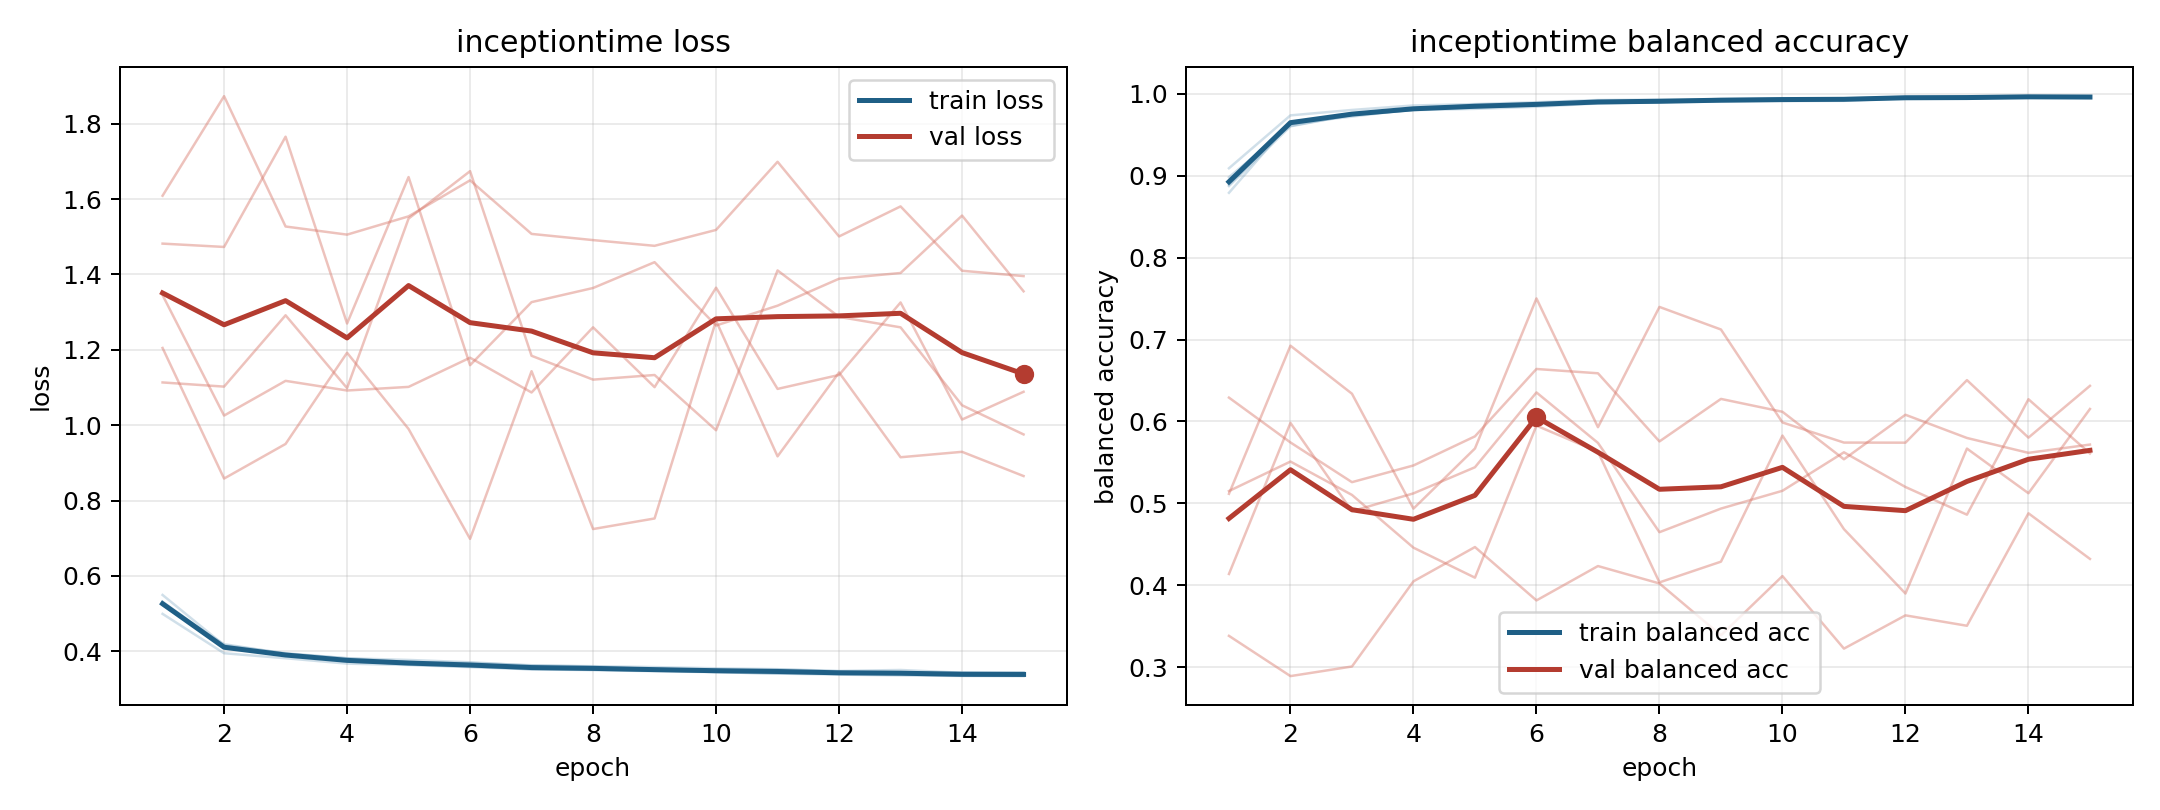

Source data for this figure (header and first rows):
model, fold, epoch, train_loss, train_balanced_accuracy, val_loss, val_balanced_accuracy
inceptiontime, 1, 1, 0.4992, 0.9091, 1.609, 0.3382
inceptiontime, 1, 2, 0.3947, 0.9737, 1.873, 0.2891
inceptiontime, 1, 3, 0.3814, 0.9803, 1.527, 0.3008
inceptiontime, 1, 4, 0.3671, 0.9858, 1.506, 0.4048
inceptiontime, 1, 5, 0.3634, 0.9875, 1.554, 0.4467
inceptiontime, 1, 6, 0.3578, 0.9898, 1.65, 0.3815
inceptiontime, 1, 7, 0.3521, 0.9924, 1.508, 0.4235
inceptiontime, 1, 8, 0.3506, 0.9929, 1.491, 0.4022
inceptiontime, 1, 9, 0.3484, 0.9928, 1.476, 0.3389
inceptiontime, 1, 10, 0.3473, 0.9941, 1.518, 0.4112
inceptiontime, 1, 11, 0.3461, 0.9942, 1.699, 0.3227
inceptiontime, 1, 12, 0.3408, 0.9964, 1.501, 0.3633
inceptiontime, 1, 13, 0.3399, 0.9963, 1.581, 0.3505
inceptiontime, 1, 14, 0.3378, 0.9971, 1.41, 0.4879
inceptiontime, 1, 15, 0.3372, 0.9968, 1.396, 0.4322
inceptiontime, 2, 1, 0.5315, 0.8874, 1.482, 0.6291
inceptiontime, 2, 2, 0.4141, 0.9603, 1.473, 0.5744
inceptiontime, 2, 3, 0.3891, 0.9743, 1.766, 0.5259
inceptiontime, 2, 4, 0.3763, 0.9804, 1.27, 0.5463
inceptiontime, 2, 5, 0.3645, 0.9849, 1.658, 0.5818
inceptiontime, 2, 6, 0.3591, 0.9878, 1.159, 0.6641
inceptiontime, 2, 7, 0.3549, 0.9887, 1.327, 0.6588
inceptiontime, 2, 8, 0.3521, 0.9898, 1.364, 0.5756
inceptiontime, 2, 9, 0.3501, 0.992, 1.433, 0.6275
inceptiontime, 2, 10, 0.3446, 0.9921, 1.265, 0.6118
inceptiontime, 2, 11, 0.3407, 0.994, 1.317, 0.5538
inceptiontime, 2, 12, 0.3404, 0.9947, 1.389, 0.6082
inceptiontime, 2, 13, 0.3383, 0.9947, 1.404, 0.5798
inceptiontime, 2, 14, 0.3349, 0.9962, 1.556, 0.5617
inceptiontime, 2, 15, 0.334, 0.9962, 1.355, 0.5718
inceptiontime, 3, 1, 0.5219, 0.8982, 1.345, 0.4138
inceptiontime, 3, 2, 0.4188, 0.9608, 1.025, 0.5982
inceptiontime, 3, 3, 0.3935, 0.9744, 1.118, 0.4904
inceptiontime, 3, 4, 0.3813, 0.9802, 1.092, 0.5122
inceptiontime, 3, 5, 0.3769, 0.9817, 1.102, 0.5441
inceptiontime, 3, 6, 0.3707, 0.9842, 1.179, 0.6354
inceptiontime, 3, 7, 0.3618, 0.9882, 1.087, 0.5738
inceptiontime, 3, 8, 0.3604, 0.9898, 1.26, 0.4648
inceptiontime, 3, 9, 0.3579, 0.9906, 1.101, 0.4936
inceptiontime, 3, 10, 0.3548, 0.9911, 1.365, 0.5153
inceptiontime, 3, 11, 0.3524, 0.9914, 1.096, 0.5623
inceptiontime, 3, 12, 0.3477, 0.9947, 1.133, 0.52
inceptiontime, 3, 13, 0.3503, 0.9942, 1.326, 0.4862
inceptiontime, 3, 14, 0.3429, 0.9968, 1.015, 0.6271
inceptiontime, 3, 15, 0.3439, 0.9958, 1.089, 0.5609
inceptiontime, 4, 1, 0.5494, 0.8791, 1.205, 0.5116
inceptiontime, 4, 2, 0.4162, 0.9655, 0.8583, 0.6925
inceptiontime, 4, 3, 0.3948, 0.975, 0.9501, 0.6338
inceptiontime, 4, 4, 0.3814, 0.981, 1.192, 0.4936
inceptiontime, 4, 5, 0.3712, 0.9868, 0.9899, 0.567
inceptiontime, 4, 6, 0.369, 0.9877, 0.6982, 0.7502
inceptiontime, 4, 7, 0.3629, 0.9903, 1.143, 0.593
inceptiontime, 4, 8, 0.3594, 0.9912, 0.7243, 0.7398
inceptiontime, 4, 9, 0.3526, 0.9938, 0.7524, 0.7123
inceptiontime, 4, 10, 0.3507, 0.9944, 1.277, 0.5988
inceptiontime, 4, 11, 0.3515, 0.9942, 0.9173, 0.5742
inceptiontime, 4, 12, 0.3467, 0.9947, 1.14, 0.5741
inceptiontime, 4, 13, 0.3444, 0.9962, 0.9149, 0.6504
inceptiontime, 4, 14, 0.3441, 0.9955, 0.9292, 0.5803
inceptiontime, 4, 15, 0.3423, 0.9957, 0.865, 0.6435
... 15 more rows
